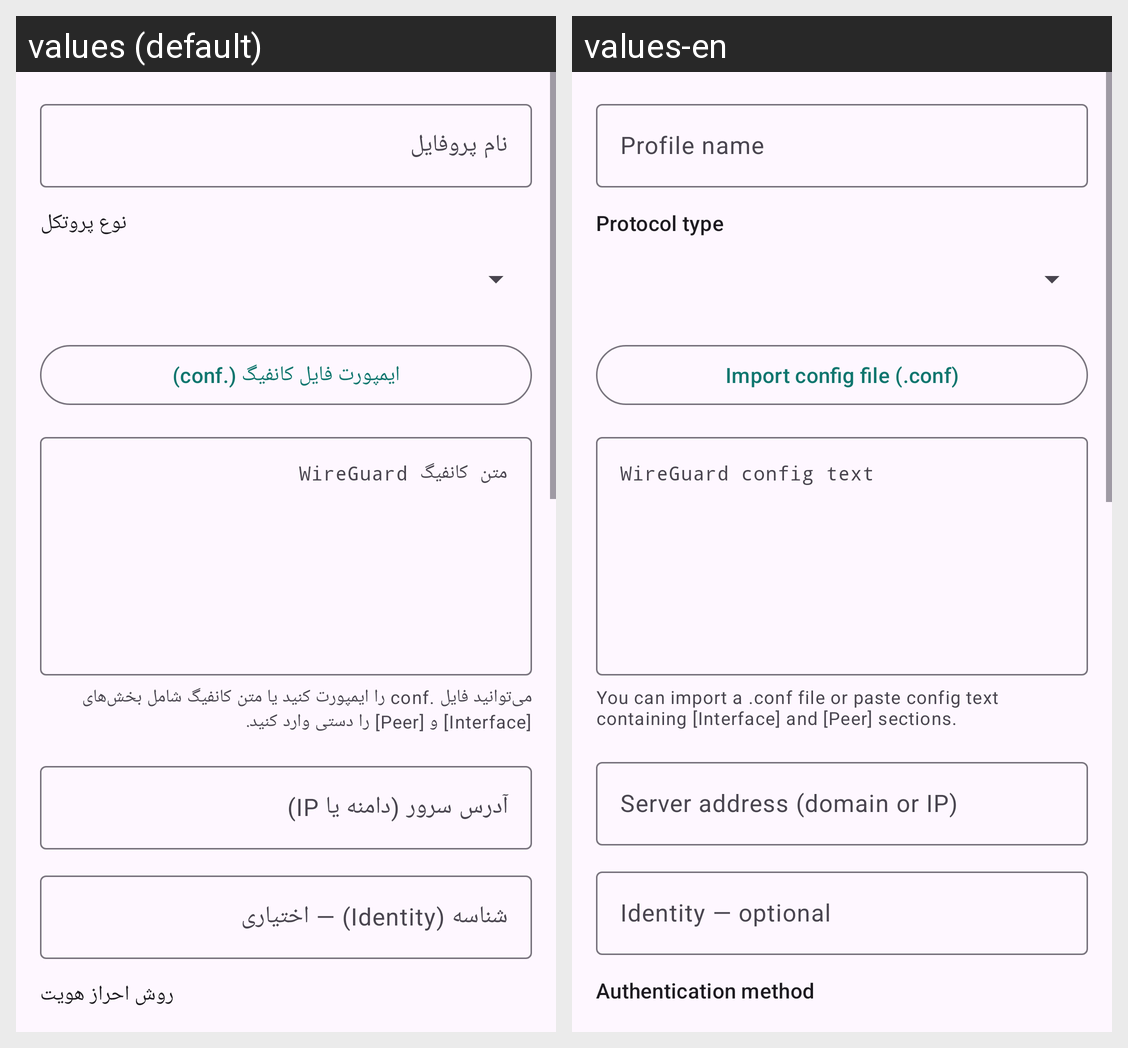

Here is an Android app screen in its default locale and in the app's own translations. Write out the translated-string differences for the strings that appear on this screen.
Android screen res/layout/fragment_edit_profile.xml rendered under 2 locales, left to right: values (default), values-en. Device: Nexus 5 (rendered at 1080×1920; each locale shown at half size, 540×960, under a caption strip naming it); theme Theme.SecureLink.
Strings drawn on this screen, with the default value and each locale's value (text and hints the layout hard-codes, and strings that could not be matched under every locale, appear in the picture but are not listed):

profile_name
  values: نام پروفایل
  values-en: Profile name

profile_type
  values: نوع پروتکل
  values-en: Protocol type

import_config
  values: ایمپورت فایل کانفیگ (.conf)
  values-en: Import config file (.conf)

wg_config_hint
  values: متن کانفیگ WireGuard
  values-en: WireGuard config text

wg_config_helper
  values: می‌توانید فایل .conf را ایمپورت کنید یا متن کانفیگ شامل بخش‌های [Interface] و [Peer] را دستی وارد کنید.
  values-en: You can import a .conf file or paste config text containing [Interface] and [Peer] sections.

ike_server
  values: آدرس سرور (دامنه یا IP)
  values-en: Server address (domain or IP)

ike_identity
  values: شناسه (Identity) — اختیاری
  values-en: Identity — optional

ike_auth_method
  values: روش احراز هویت
  values-en: Authentication method
